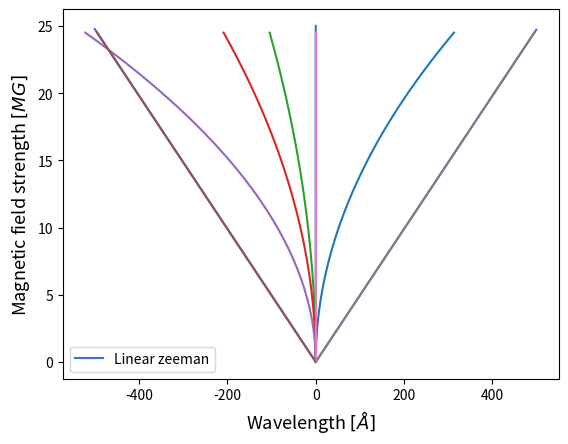
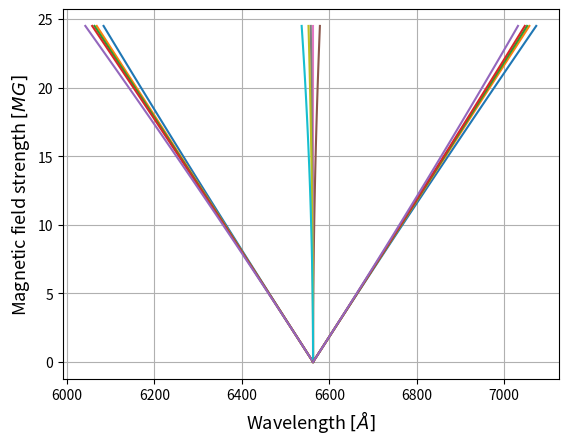

The script that saved these images, in order: (Note: this script raises an exception after producing the figures.)
# -*- coding: utf-8 -*-
"""
Created on Wed Dec  1 18:26:26 2021

[redacted]
"""
import numpy as np
import matplotlib.pyplot as plt

#%%
# uses wavelength to give B
def delta_lambda(wavelength):
    A = np.square(6562.8/6564)
    B = wavelength/(20.2*A)
    return B

colour = 'royalblue'
label = 'Linear zeeman'
x1 = np.arange(-500, 500, 1)
plt.figure('X')
plt.plot(x1, delta_lambda(abs(x1)), color = colour, label = label)
plt.plot(np.zeros(10000), np.linspace(0,25,10000), color = colour)#, label = label)
plt.xlabel('Wavelength $[\AA]$', fontsize = "13")
plt.ylabel('Magnetic field strength $[MG]$', fontsize = "13")
plt.legend()
#plt.grid()
plt.show()
#%%
# Rudimentary plotting 
# uses B to give wavelength
def delta_lambda(B):
    wav_list = []
    for i in range(len(B)):
        b = B[i]
        
        A = np.square(6562.8/6564)
        ml = np.array([-1,0,1])
        wavelength = [k*b*(20.2*A) for k in ml]
        wav_list.append(np.array(wavelength))
        #wav_list = np.array(wav_list)
    return wav_list

# uses B as input to give wavelength
def delta_lambda_quad(B):
    wav_list = []
    for i in range(len(B)):
        b = B[i]
        A = -(4.98*10**-11)*np.square(6562.8)*(3**4)
        ml = np.array([-2,-1,1*10**-13,1,2])
#        C = [A*(1+(i/abs(i))*np.square(i))*b for i in ml if i != 0]
#        C = [A*(1+np.square(i))*b for i in ml if i == 0]
        C = [A*(1+(i/abs(i))*np.square(i))*np.square(b) for i in ml]

        wav_list.append(np.array(C))
    return wav_list
        
##%%
colour = 'orange'
label = 'Quadratic zeeman'
colour = 'royalblue'
label = 'Linear zeeman'

x1 = np.arange(0, 25, 0.5)

plt.plot(delta_lambda_quad((x1)), np.zeros(50)+x1)
plt.plot(delta_lambda(x1), np.zeros(50)+x1) # This is for delta_lambda linear outputting wavelength
    
A = delta_lambda_quad((x1))
B = delta_lambda(x1)

#plt.plot(np.zeros(10000), np.linspace(0,25,10000), color = red, label = 'y axis')
plt.xlabel('Wavelength $[\AA]$', fontsize = "13")
plt.ylabel('Magnetic field strength $[MG]$', fontsize = "13")
plt.legend()
#plt.grid()
plt.show()

#%%
# Complete plotting Linear and Quadratic effects 
x1 = np.arange(0, 25, 0.5)

# Linear Zeeman effect
def delta_lambda(B):
    wav_list = []
    for i in range(len(B)):
        b = B[i]
        
        A = np.square(6562.8/6564)
        ml = np.array([-1,0,1])
        wavelength = [k*b*(20.2*A) for k in ml]
        wav_list.append(np.array(wavelength))
        #wav_list = np.array(wav_list)
    return wav_list

# Quadratic Zeeman effect
def delta_lambda_quad(B):
    wav_list = []
    for i in range(len(B)):
        b = B[i]
        A = -(4.98*10**-11)*np.square(6562.8)*(3**4)
        ml = np.array([-2,-1,1*10**-13,1,2])
#        C = [A*(1+(i/abs(i))*np.square(i))*b for i in ml if i != 0]
#        C = [A*(1+np.square(i))*b for i in ml if i == 0]
        C = [A*(1+(i/abs(i))*np.square(i))*np.square(b)/20 for i in ml] # scaling factor of 20 applied

        wav_list.append(np.array(C))
    return wav_list

# Total/ combined Zeeman effect
def delta_lambda_total(B):
    wav_list = []
    for i in range(len(B)):
#        b = B[i]

        ml = np.array([0,1,2])
        
#        for j in x1:
        sublist = []
        for k in ml:
            wavelength = delta_lambda(x1)[i][k] + delta_lambda_quad(x1)[i] # an array of 5 elements
            sublist.append(wavelength)
            
        wav_list.append((sublist)) # np.array(sublist)
        #wav_list = np.array(wav_list)
    return wav_list

A = delta_lambda_quad((x1))
B = delta_lambda(x1)
C = delta_lambda_total(x1)

delt_lambda_total_list = []
for i in range(len(delta_lambda_total(x1))):
    compressed_array = np.concatenate(C[i], axis = 0) # compressed array of all 15 values per B value
    delt_lambda_total_list.append(compressed_array+6562.8) # compressed array centered by default to zero
                                                    # needs translation to centre at lambda0 = 6562.8

plt.figure()
plt.plot(delt_lambda_total_list, np.zeros(50)+x1)
#plt.plot(np.zeros(10000), np.linspace(0,25,10000), color = red, label = 'y axis')
plt.xlabel('Wavelength $[\AA]$', fontsize = "13")
plt.ylabel('Magnetic field strength $[MG]$', fontsize = "13")
#plt.legend()
plt.grid()
plt.show()    
#%%
plt.figure()
plt.plot(xp_triplet, abs(popt_3lorentz[1])*yp_triplet,'x', label = "WD Ha data")
plt.plot(xp_triplet, abs(popt_3lorentz[1])*_3Lorentzian(xp_triplet, *popt_3lorentz), linewidth=2, color = "orange", \
                              label = "Lorentzian c_fit")
plt.plot(delt_lambda_total_list, np.zeros(50)+x1)
plt.xlabel('Wavelength $[\AA]$', fontsize = "13")
plt.ylabel('Magnetic field strength $[MG]$', fontsize = "13")
#plt.legend()
plt.grid()
plt.show()    









